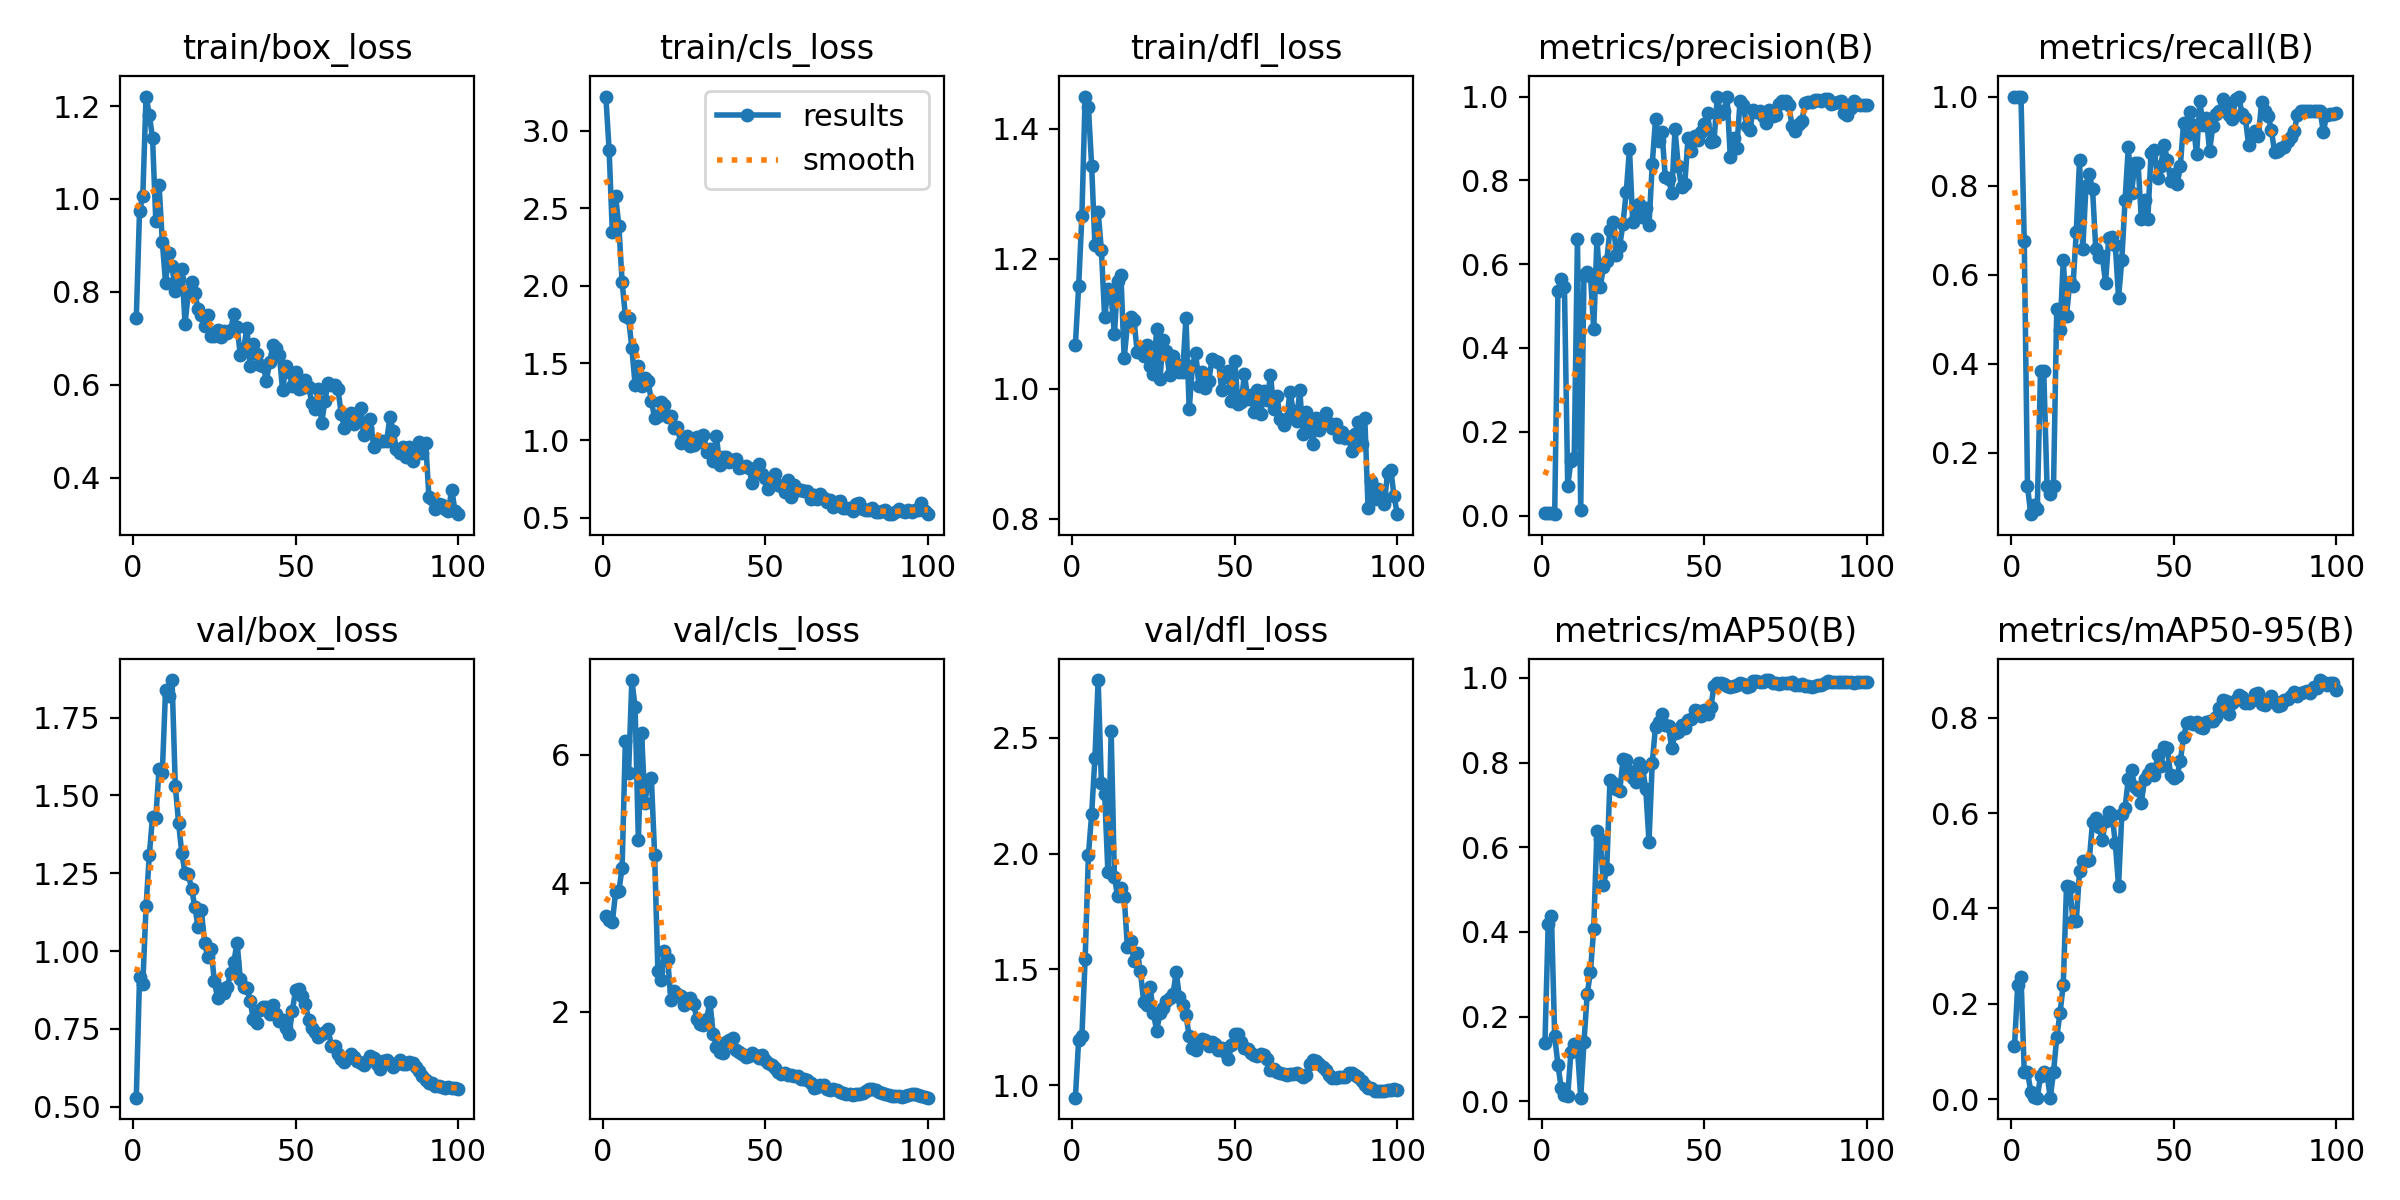

Data behind this chart, as committed beside it:
epoch, time, train/box_loss, train/cls_loss, train/dfl_loss, metrics/precision(B), metrics/recall(B), metrics/mAP50(B), metrics/mAP50-95(B), val/box_loss, val/cls_loss, val/dfl_loss, lr/pg0, lr/pg1, lr/pg2
1, 18.24, 0.7438, 3.219, 1.068, 0.00507, 1, 0.1384, 0.1119, 0.5291, 3.497, 0.9464, 0.0004445, 0.0004445, 0.0004445
2, 23.43, 0.9746, 2.877, 1.158, 0.00502, 1, 0.4184, 0.2403, 0.9169, 3.431, 1.196, 0.0009903, 0.0009903, 0.0009903
3, 27.76, 1.006, 2.345, 1.267, 0.00502, 1, 0.4378, 0.2573, 0.8942, 3.395, 1.212, 0.001525, 0.001525, 0.001525
4, 32.08, 1.22, 2.576, 1.45, 0.00336, 0.675, 0.1535, 0.05794, 1.143, 3.861, 1.546, 0.001617, 0.001617, 0.001617
5, 38.26, 1.182, 2.387, 1.434, 0.5366, 0.125, 0.08667, 0.05852, 1.308, 3.882, 1.993, 0.001601, 0.001601, 0.001601
6, 42.14, 1.131, 2.024, 1.343, 0.5642, 0.06226, 0.03129, 0.01646, 1.432, 4.241, 2.171, 0.001584, 0.001584, 0.001584
7, 46.35, 0.953, 1.806, 1.221, 0.5449, 0.08333, 0.01595, 0.00517, 1.429, 6.211, 2.412, 0.001568, 0.001568, 0.001568
8, 51.46, 1.031, 1.789, 1.272, 0.07155, 0.075, 0.0135, 0.00399, 1.585, 5.725, 2.75, 0.001551, 0.001551, 0.001551
9, 55.32, 0.9083, 1.595, 1.213, 0.1298, 0.3833, 0.1164, 0.0481, 1.573, 7.165, 2.304, 0.001535, 0.001535, 0.001535
10, 59.11, 0.8192, 1.36, 1.11, 0.1364, 0.3833, 0.1359, 0.05651, 1.838, 6.742, 2.259, 0.001518, 0.001518, 0.001518
11, 64.06, 0.8841, 1.481, 1.153, 0.6611, 0.125, 0.1243, 0.05323, 1.82, 4.674, 1.919, 0.001502, 0.001502, 0.001502
12, 67.84, 0.8549, 1.35, 1.142, 0.01268, 0.1083, 0.00875, 0.0037, 1.871, 6.334, 2.531, 0.001485, 0.001485, 0.001485
13, 71.67, 0.8013, 1.402, 1.084, 0.5746, 0.125, 0.1395, 0.0569, 1.531, 5.247, 1.899, 0.001469, 0.001469, 0.001469
14, 76.17, 0.8285, 1.381, 1.167, 0.582, 0.524, 0.2535, 0.1307, 1.413, 5.615, 1.816, 0.001452, 0.001452, 0.001452
15, 79.95, 0.8495, 1.255, 1.176, 0.5726, 0.475, 0.3057, 0.1809, 1.314, 5.637, 1.85, 0.001436, 0.001436, 0.001436
16, 83.71, 0.7318, 1.146, 1.047, 0.4442, 0.6333, 0.4077, 0.2407, 1.251, 4.445, 1.815, 0.001419, 0.001419, 0.001419
17, 88.44, 0.7985, 1.158, 1.099, 0.6607, 0.5083, 0.6395, 0.447, 1.247, 2.642, 1.597, 0.001403, 0.001403, 0.001403
18, 92.4, 0.8224, 1.251, 1.111, 0.5446, 0.5833, 0.6201, 0.4452, 1.2, 2.503, 1.624, 0.001386, 0.001386, 0.001386
19, 96.3, 0.7975, 1.229, 1.107, 0.5939, 0.575, 0.5108, 0.374, 1.143, 2.951, 1.537, 0.00137, 0.00137, 0.00137
20, 101, 0.7635, 1.153, 1.057, 0.607, 0.6958, 0.5488, 0.3733, 1.078, 2.831, 1.57, 0.001353, 0.001353, 0.001353
21, 105, 0.7496, 1.157, 1.058, 0.6825, 0.8575, 0.7593, 0.4779, 1.132, 2.187, 1.492, 0.001337, 0.001337, 0.001337
22, 108.8, 0.7266, 1.08, 1.05, 0.7001, 0.6583, 0.7517, 0.4993, 1.027, 2.322, 1.361, 0.00132, 0.00132, 0.00132
23, 113.3, 0.7494, 1.087, 1.067, 0.6217, 0.8, 0.7367, 0.5004, 0.9808, 2.286, 1.346, 0.001304, 0.001304, 0.001304
24, 117.4, 0.7052, 0.9855, 1.035, 0.6436, 0.8255, 0.7327, 0.5012, 1.005, 2.242, 1.423, 0.001287, 0.001287, 0.001287
25, 121.2, 0.7047, 0.9886, 1.022, 0.6968, 0.7917, 0.8075, 0.5813, 0.9045, 2.113, 1.311, 0.001271, 0.001271, 0.001271
26, 125.7, 0.7169, 1.03, 1.092, 0.7717, 0.6573, 0.8066, 0.589, 0.8489, 2.209, 1.236, 0.001254, 0.001254, 0.001254
27, 130, 0.7024, 0.9653, 1.016, 0.8749, 0.6401, 0.7803, 0.5716, 0.8794, 2.222, 1.31, 0.001238, 0.001238, 0.001238
28, 133.8, 0.7153, 0.9679, 1.074, 0.6997, 0.6417, 0.7627, 0.5439, 0.8667, 2.124, 1.335, 0.001221, 0.001221, 0.001221
29, 138, 0.712, 1.021, 1.058, 0.7323, 0.5824, 0.7553, 0.5823, 0.8858, 1.89, 1.366, 0.001205, 0.001205, 0.001205
30, 142.6, 0.7173, 0.9902, 1.021, 0.7436, 0.6833, 0.7998, 0.6018, 0.9289, 1.812, 1.375, 0.001188, 0.001188, 0.001188
31, 146.4, 0.7521, 1.036, 1.05, 0.7132, 0.6837, 0.7884, 0.5956, 0.9656, 1.8, 1.392, 0.001172, 0.001172, 0.001172
32, 150.4, 0.724, 0.928, 1.038, 0.7332, 0.6677, 0.7381, 0.5379, 1.027, 1.883, 1.489, 0.001155, 0.001155, 0.001155
33, 155.2, 0.6639, 0.9461, 1.026, 0.6929, 0.5478, 0.6133, 0.4471, 0.9091, 2.16, 1.38, 0.001139, 0.001139, 0.001139
34, 159.2, 0.6749, 0.8645, 1.026, 0.8383, 0.6331, 0.7994, 0.5976, 0.8837, 1.66, 1.348, 0.001122, 0.001122, 0.001122
35, 163, 0.7234, 1.031, 1.11, 0.9455, 0.7667, 0.8852, 0.611, 0.8821, 1.457, 1.303, 0.001106, 0.001106, 0.001106
36, 167.8, 0.6405, 0.8412, 0.9682, 0.8945, 0.886, 0.8956, 0.6714, 0.84, 1.378, 1.211, 0.001089, 0.001089, 0.001089
37, 171.8, 0.6883, 0.8938, 1.036, 0.915, 0.7829, 0.9148, 0.6893, 0.7812, 1.362, 1.161, 0.001073, 0.001073, 0.001073
38, 175.7, 0.6667, 0.894, 1.055, 0.8083, 0.85, 0.8883, 0.6542, 0.7692, 1.533, 1.152, 0.001056, 0.001056, 0.001056
39, 180.7, 0.6436, 0.8587, 1.004, 0.8024, 0.85, 0.8867, 0.6492, 0.8119, 1.561, 1.186, 0.00104, 0.00104, 0.00104
40, 184.4, 0.6415, 0.8772, 1.025, 0.7709, 0.7255, 0.8336, 0.6217, 0.8198, 1.601, 1.2, 0.001023, 0.001023, 0.001023
41, 188.3, 0.6091, 0.8807, 1.001, 0.9218, 0.7674, 0.8691, 0.6709, 0.8207, 1.409, 1.195, 0.001007, 0.001007, 0.001007
42, 193, 0.6481, 0.8219, 1.011, 0.8336, 0.7246, 0.8715, 0.6811, 0.7989, 1.381, 1.171, 0.0009904, 0.0009904, 0.0009904
43, 196.8, 0.6851, 0.8278, 1.046, 0.7851, 0.8737, 0.8878, 0.6922, 0.8272, 1.353, 1.187, 0.0009739, 0.0009739, 0.0009739
44, 200.6, 0.6794, 0.8334, 1.043, 0.7913, 0.8789, 0.8828, 0.6791, 0.7969, 1.297, 1.177, 0.0009574, 0.0009574, 0.0009574
45, 205.2, 0.6634, 0.8255, 1.042, 0.9009, 0.8167, 0.9011, 0.7207, 0.7743, 1.317, 1.153, 0.0009409, 0.0009409, 0.0009409
46, 209.3, 0.5884, 0.7237, 0.9982, 0.8694, 0.8445, 0.9023, 0.6979, 0.7772, 1.363, 1.162, 0.0009244, 0.0009244, 0.0009244
47, 213, 0.6398, 0.8036, 1.019, 0.9068, 0.8917, 0.9236, 0.7378, 0.7516, 1.331, 1.142, 0.0009078, 0.0009078, 0.0009078
48, 217.9, 0.6269, 0.8497, 1.028, 0.8958, 0.8583, 0.921, 0.736, 0.7325, 1.285, 1.115, 0.0008913, 0.0008913, 0.0008913
49, 221.9, 0.5975, 0.785, 0.9815, 0.9151, 0.8098, 0.9093, 0.6793, 0.8089, 1.322, 1.175, 0.0008748, 0.0008748, 0.0008748
50, 225.8, 0.6279, 0.7561, 1.043, 0.9334, 0.8263, 0.9238, 0.6744, 0.8757, 1.25, 1.223, 0.0008583, 0.0008583, 0.0008583
51, 230.5, 0.5917, 0.6871, 0.9773, 0.9619, 0.8037, 0.9152, 0.6784, 0.8772, 1.211, 1.221, 0.0008418, 0.0008418, 0.0008418
52, 234.4, 0.5928, 0.7301, 0.9794, 0.8927, 0.8439, 0.9315, 0.7087, 0.8545, 1.18, 1.185, 0.0008253, 0.0008253, 0.0008253
53, 238.4, 0.6093, 0.7824, 1.023, 0.8942, 0.9412, 0.9802, 0.7601, 0.829, 1.124, 1.161, 0.0008088, 0.0008088, 0.0008088
54, 243.2, 0.5963, 0.7133, 0.9838, 1, 0.9131, 0.9869, 0.7876, 0.7799, 1.061, 1.159, 0.0007923, 0.0007923, 0.0007923
55, 247.1, 0.5605, 0.7034, 0.9906, 0.9574, 0.9653, 0.9891, 0.7896, 0.7546, 1.037, 1.14, 0.0007758, 0.0007758, 0.0007758
56, 251.2, 0.5477, 0.6691, 0.9641, 0.9649, 0.9359, 0.9863, 0.7869, 0.7396, 1.055, 1.129, 0.0007593, 0.0007593, 0.0007593
57, 255.8, 0.5907, 0.744, 0.9976, 1, 0.8705, 0.9812, 0.7907, 0.7232, 1.019, 1.125, 0.0007428, 0.0007428, 0.0007428
58, 259.7, 0.5171, 0.636, 0.9617, 0.8559, 0.9889, 0.9797, 0.7803, 0.7349, 1.026, 1.135, 0.0007263, 0.0007263, 0.0007263
59, 263.7, 0.5654, 0.7103, 0.9969, 0.9022, 0.9352, 0.9811, 0.7771, 0.7415, 1.01, 1.129, 0.0007098, 0.0007098, 0.0007098
60, 268.3, 0.6044, 0.6796, 0.9825, 0.8769, 0.952, 0.9841, 0.7913, 0.7486, 0.9951, 1.115, 0.0006933, 0.0006933, 0.0006933
... 40 more rows
